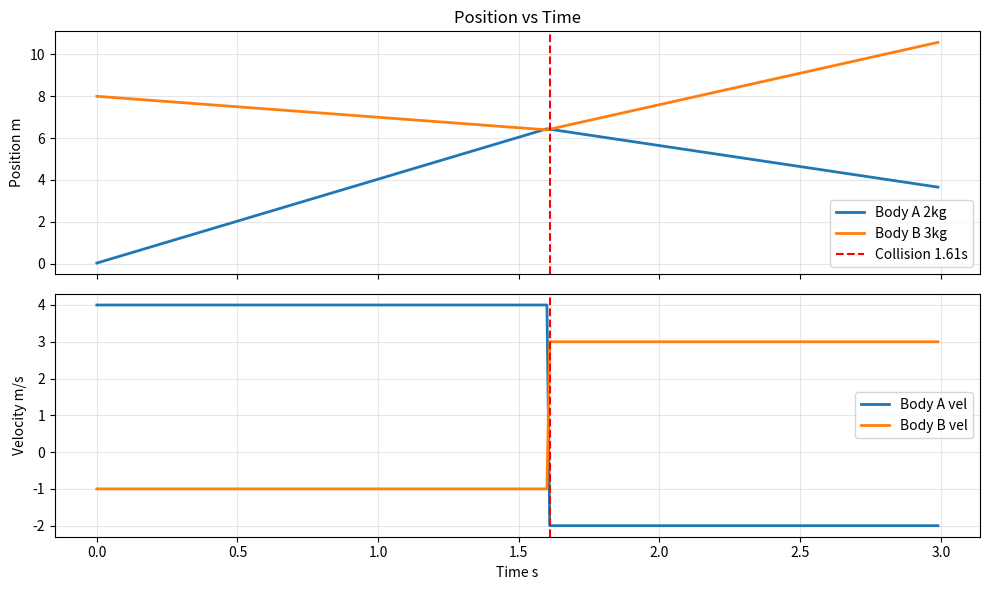

Source code (Python): (Note: this script raises an exception after producing the figure.)
import numpy as np
import pandas as pd
import matplotlib.pyplot as plt


elastic_collision_config = {
    "experiment_id": "elastic_collision_1d_001",
    "system_type": "two_body_collision",
    "parameters": {"time_step": 0.01, "total_duration": 3.0},
    "objects": [
        {"name": "Body_A", "mass": 2.0, "initial_position": 0.0, "initial_velocity": 4.0},
        {"name": "Body_B", "mass": 3.0, "initial_position": 8.0, "initial_velocity": -1.0}
    ]
}

def run_elastic_collision_experiment(config):
    obj_a, obj_b = config["objects"]
    m1, x1, v1 = obj_a["mass"], obj_a["initial_position"], obj_a["initial_velocity"]
    m2, x2, v2 = obj_b["mass"], obj_b["initial_position"], obj_b["initial_velocity"]
    dt = config["parameters"]["time_step"]
    duration = config["parameters"]["total_duration"]
    steps = int(duration / dt)
    logs = []
    collided = False
    t_coll = None
    for step in range(steps):
        t = step * dt
        if not collided and x1 >= x2:
            v1_f = ((m1 - m2) * v1 + 2 * m2 * v2) / (m1 + m2)
            v2_f = ((m2 - m1) * v2 + 2 * m1 * v1) / (m1 + m2)
            v1, v2 = v1_f, v2_f
            collided = True
            t_coll = t
        x1 += v1 * dt
        x2 += v2 * dt
        logs.append({"time": t, "body_a_position": x1, "body_a_velocity": v1, "body_b_position": x2, "body_b_velocity": v2, "m1": m1, "m2": m2})
    return logs, t_coll

dataset, t_coll = run_elastic_collision_experiment(elastic_collision_config)
print(f"Generated {len(dataset)} frames. Collision at t={t_coll}s")
print("Initial:", dataset[0])
print("Post:", dataset[-1])


df = pd.DataFrame(dataset)
fig, (ax1, ax2) = plt.subplots(2, 1, figsize=(10,6), sharex=True)
ax1.plot(df["time"], df["body_a_position"], label="Body A 2kg", lw=2)
ax1.plot(df["time"], df["body_b_position"], label="Body B 3kg", lw=2)
ax1.axvline(t_coll, color="red", ls="--", label=f"Collision {t_coll}s")
ax1.set_ylabel("Position m")
ax1.legend()
ax1.grid(alpha=0.3)
ax1.set_title("Position vs Time")
ax2.plot(df["time"], df["body_a_velocity"], label="Body A vel", lw=2)
ax2.plot(df["time"], df["body_b_velocity"], label="Body B vel", lw=2)
ax2.axvline(t_coll, color="red", ls="--")
ax2.set_xlabel("Time s")
ax2.set_ylabel("Velocity m/s")
ax2.legend()
ax2.grid(alpha=0.3)
plt.tight_layout()
plt.show()


def discover_conservation_law(dataset):
    v1 = np.array([r["body_a_velocity"] for r in dataset])
    v2 = np.array([r["body_b_velocity"] for r in dataset])
    m1, m2 = 2.0, 3.0
    candidates = {
        "Total Velocity (v1+v2)": v1+v2,
        "Relative Velocity (v1-v2)": v1-v2,
        "Sum Squares (v1^2+v2^2)": v1**2+v2**2,
        "Linear Momentum (m1*v1+m2*v2)": m1*v1+m2*v2,
        "Kinetic Energy (0.5*m1*v1^2+0.5*m2*v2^2)": 0.5*m1*v1**2+0.5*m2*v2**2
    }
    print("Evaluating candidates...\n")
    conserved=[]
    for name, vals in candidates.items():
        var=np.var(vals)
        is_cons=np.isclose(vals[0], vals[-1], atol=1e-3) and var<1e-2
        status="CONSERVED LAW DISCOVERED! ✅" if is_cons else "Rejected"
        print(f"[{status}] {name} -> Var {var:.6f} | {vals[0]:.2f} -> {vals[-1]:.2f}")
        if is_cons: conserved.append(name)
    return conserved

discovered = discover_conservation_law(dataset)
print("\n=> Discovered:", discovered)


# !pip install gplearn -q
from gplearn.genetic import SymbolicRegressor
v1 = np.array([r["body_a_velocity"] for r in dataset])
v2 = np.array([r["body_b_velocity"] for r in dataset])
m1 = np.array([r["m1"] for r in dataset])
m2 = np.array([r["m2"] for r in dataset])
X = np.column_stack([m1, m2, v1, v2])
y_mom = m1*v1 + m2*v2
y_en = 0.5*m1*v1**2 + 0.5*m2*v2**2
print(f"True momentum constant {y_mom[0]}, energy {y_en[0]}")
est = SymbolicRegressor(population_size=3000, generations=20, function_set=("add","sub","mul","div"), parsimony_coefficient=0.001, random_state=0, verbose=1)
est.fit(X, y_mom)
print("\n--- DISCOVERED FORMULA FOR MOMENTUM ---")
print(est._program)
print("X0=m1, X1=m2, X2=v1, X3=v2 -> should be X0*X2 + X1*X3")
